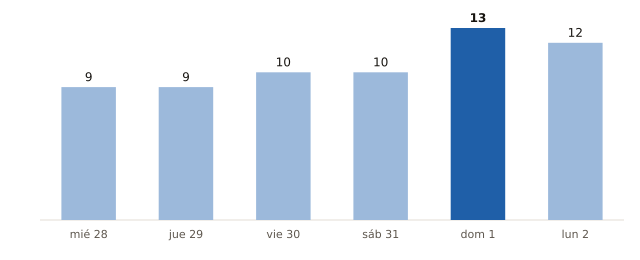

Values plotted in this chart, from the file beside it:
fecha, municipios_prob_90_o_mas
2026-10-28, 9
2026-10-29, 9
2026-10-30, 10
2026-10-31, 10
2026-11-01, 13
2026-11-02, 12
